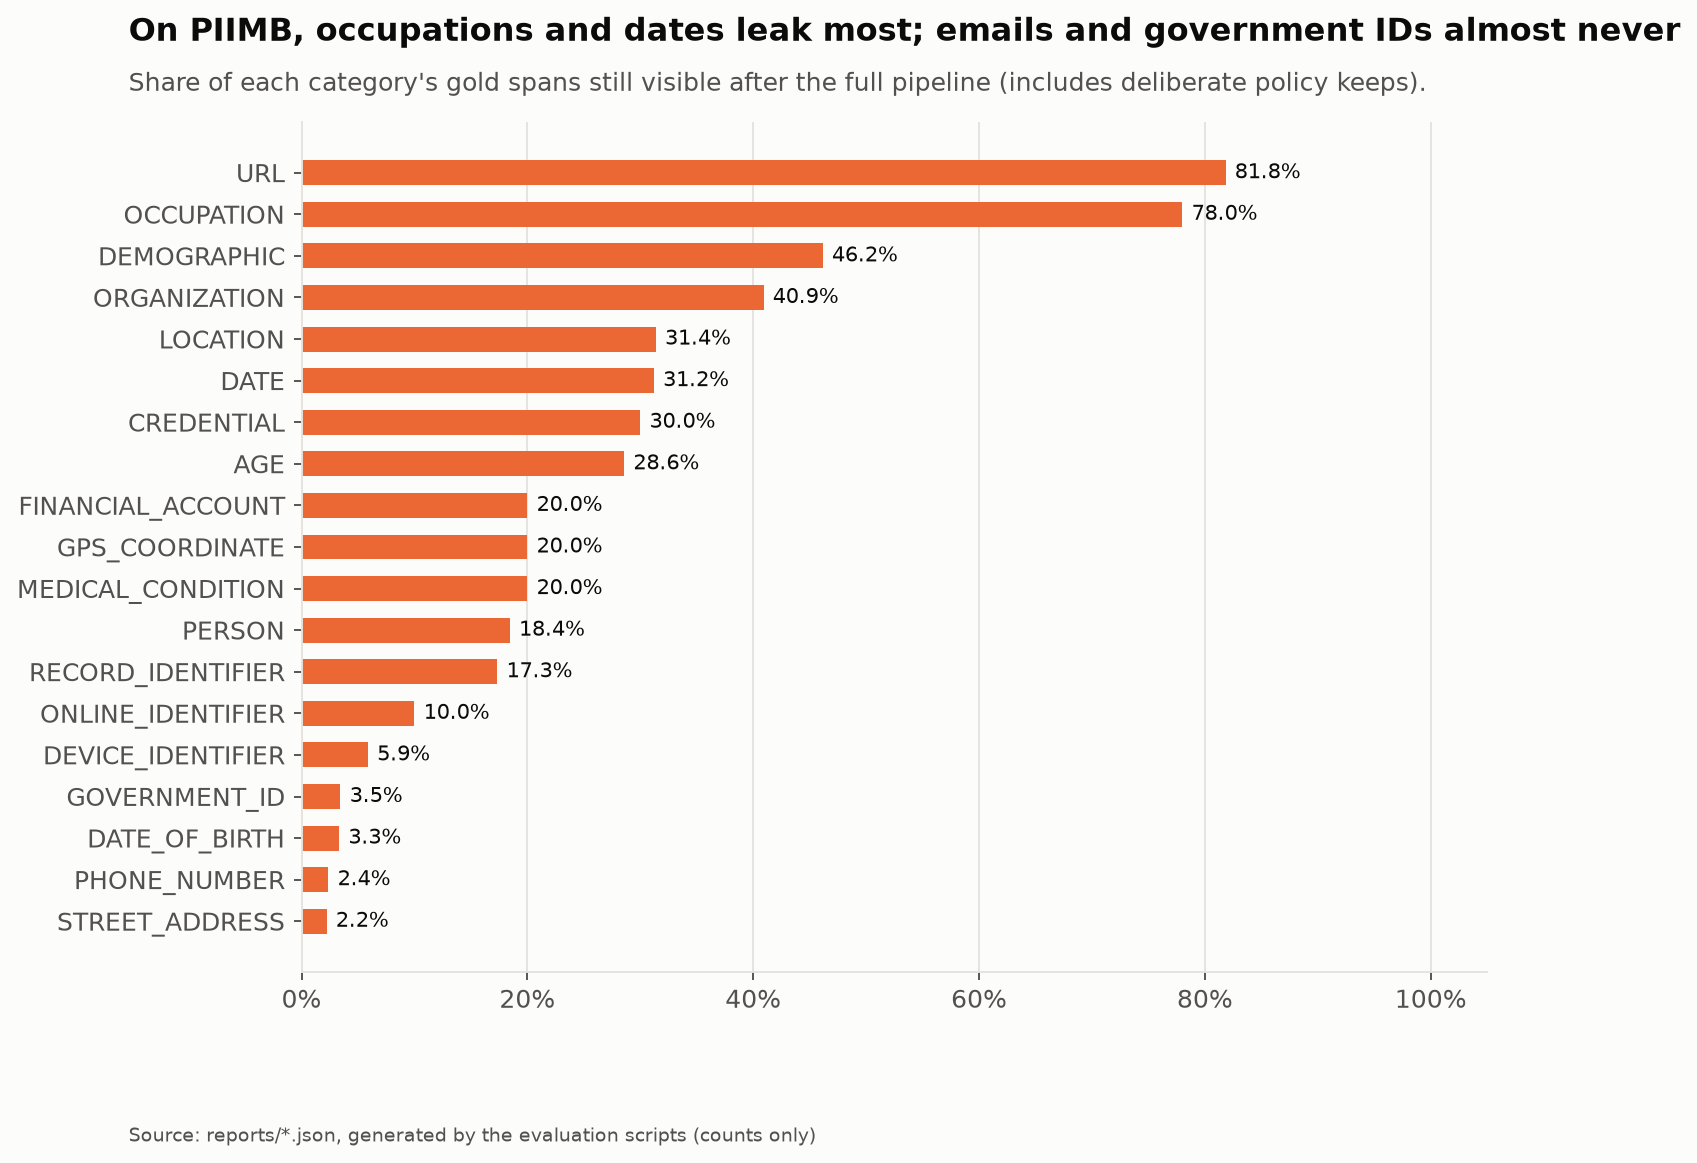

The table this chart was drawn from, first rows:
entity_type, leaked, total, leak_rate
URL, 27, 33, 0.8182
OCCUPATION, 39, 50, 0.78
DEMOGRAPHIC, 30, 65, 0.4615
ORGANIZATION, 18, 44, 0.4091
LOCATION, 32, 102, 0.3137
DATE, 39, 125, 0.312
CREDENTIAL, 12, 40, 0.3
AGE, 4, 14, 0.2857
FINANCIAL_ACCOUNT, 16, 80, 0.2
GPS_COORDINATE, 2, 10, 0.2
MEDICAL_CONDITION, 1, 5, 0.2
PERSON, 33, 179, 0.1844
RECORD_IDENTIFIER, 30, 173, 0.1734
ONLINE_IDENTIFIER, 7, 70, 0.1
DEVICE_IDENTIFIER, 2, 34, 0.0588
GOVERNMENT_ID, 2, 58, 0.0345
DATE_OF_BIRTH, 2, 60, 0.0333
PHONE_NUMBER, 1, 42, 0.0238
STREET_ADDRESS, 1, 45, 0.0222
